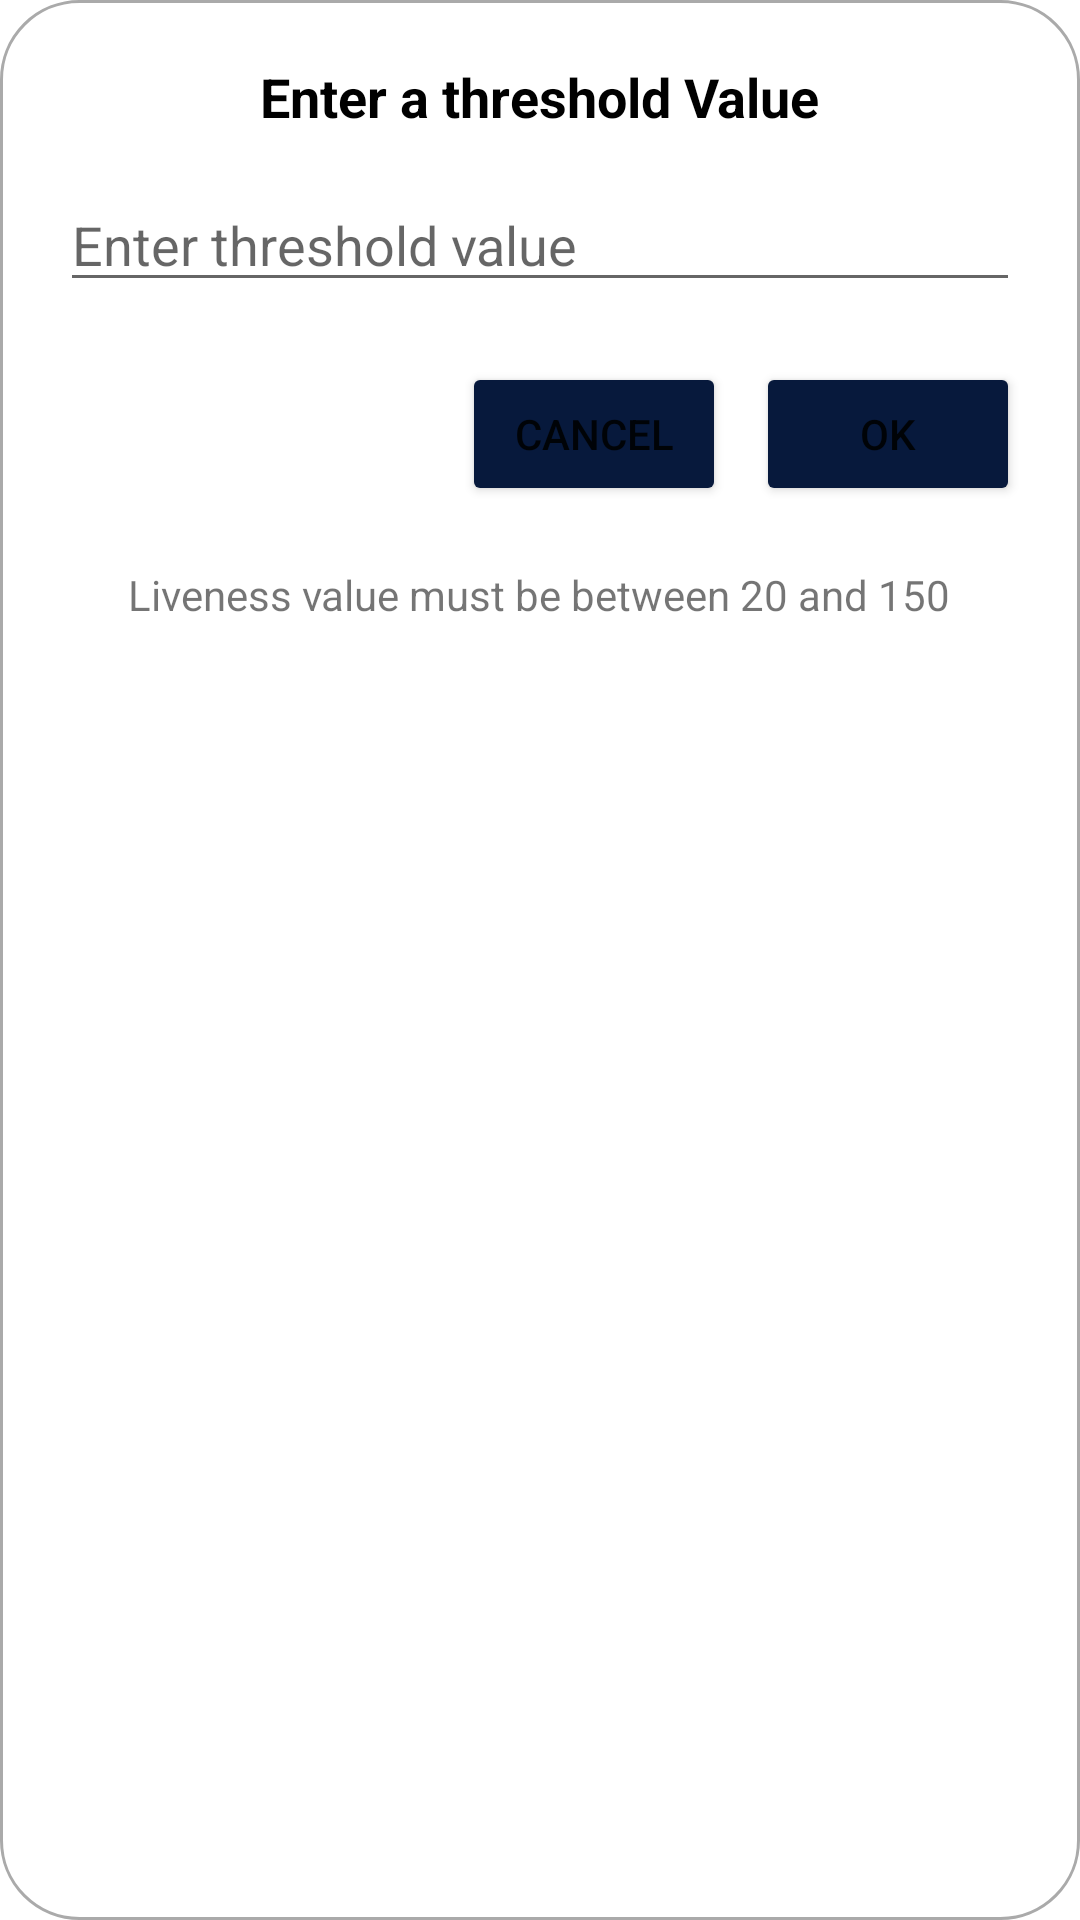

Write the Android layout XML for this screen, with the resource values it uses.
<!-- AndroidManifest.xml: application theme Theme.DetectionPython -->
<!-- res/layout/dialog_liveness.xml -->
<LinearLayout xmlns:android="http://schemas.android.com/apk/res/android"
    android:layout_width="match_parent"
    android:layout_height="wrap_content"
    android:orientation="vertical"
    android:padding="20dp"
    android:background="@drawable/dialog_background"> 

    <TextView
        android:id="@+id/dialogTitle"
        android:layout_width="wrap_content"
        android:layout_height="wrap_content"
        android:text="Enter a threshold Value"
        android:textSize="18sp"
        android:textColor="@color/black"
        android:textStyle="bold"
        android:layout_gravity="center"
        android:paddingBottom="10dp" />

    <EditText
        android:layout_marginTop="5dp"
        android:id="@+id/editTextValue"
        android:layout_width="match_parent"
        android:layout_height="wrap_content"
        android:hint="Enter threshold value"
        android:inputType="number" />

    <LinearLayout
        android:layout_width="match_parent"
        android:layout_height="wrap_content"
        android:orientation="horizontal"
        android:gravity="end"
        android:paddingTop="20dp">

        <Button
            android:id="@+id/buttonCancel"
            android:layout_width="wrap_content"
            android:layout_height="wrap_content"
            android:backgroundTint="@color/purple"
            android:text="Cancel" />

        <Button
            android:id="@+id/buttonOk"
            android:layout_width="wrap_content"
            android:layout_height="wrap_content"
            android:backgroundTint="@color/purple"
            android:text="OK"
            android:layout_marginStart="10dp" />
    </LinearLayout>

    <TextView
        android:layout_width="wrap_content"
        android:layout_height="wrap_content"
        android:text="Liveness value must be between 20 and 150"
        android:layout_marginTop="20dp"
        android:layout_gravity="center"
        android:textSize="14sp"
        />

</LinearLayout>
<!-- resources referenced by this layout -->
<resources>
  <color name="black">#FF000000</color>
  <color name="purple">#07193C</color>
  <!-- drawable dialog_background (drawable) -->
  <shape xmlns:android="http://schemas.android.com/apk/res/android">
      <solid android:color="@android:color/white" /> 
      <corners android:radius="26dp" /> 
      <padding
          android:left="16dp"
          android:top="16dp"
          android:right="16dp"
          android:bottom="16dp" />
      <stroke android:width="1dp" android:color="@android:color/darker_gray"/> 
  </shape>
  <style name="Theme.DetectionPython" parent="Theme.MaterialComponents.DayNight.NoActionBar">
          
          <item name="colorPrimary">@color/purple_500</item>
          <item name="colorPrimaryVariant">@color/purple_700</item>
          <item name="colorOnPrimary">@color/white</item>
          
          <item name="colorSecondary">@color/teal_200</item>
          <item name="colorSecondaryVariant">@color/teal_700</item>
          <item name="colorOnSecondary">@color/black</item>
          
          <item name="android:statusBarColor">?attr/colorPrimaryVariant</item>
          
      </style>
  <color name="purple_500">#FF6200EE</color>
  <color name="purple_700">#FF3700B3</color>
  <color name="white">#FFFFFFFF</color>
  <color name="teal_200">#FF03DAC5</color>
  <color name="teal_700">#FF018786</color>
</resources>
